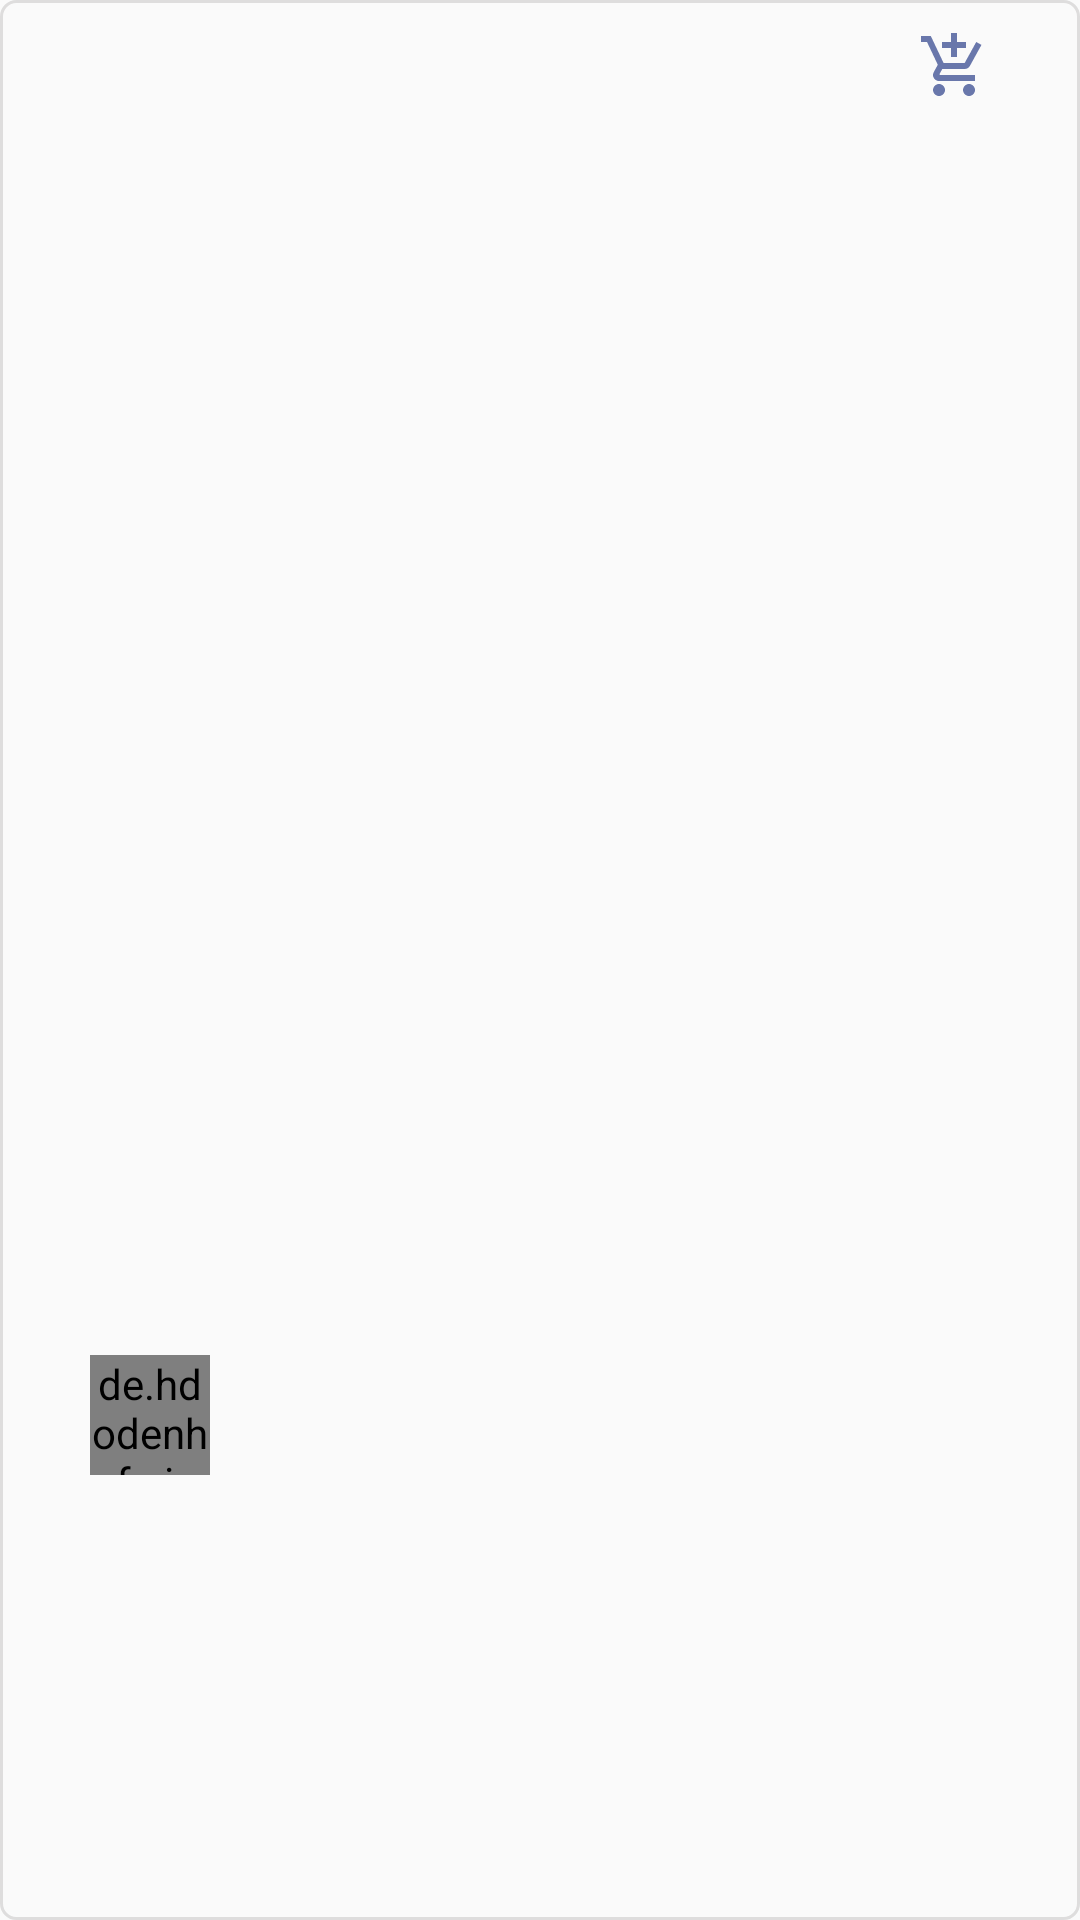

Reconstruct the res/layout file that produces this screen, plus the resources it refers to.
<!-- AndroidManifest.xml: application theme MyAppTheme -->
<!-- res/layout/post_item.xml -->
<?xml version="1.0" encoding="utf-8"?>

<androidx.constraintlayout.widget.ConstraintLayout
    xmlns:android="http://schemas.android.com/apk/res/android"
    xmlns:app="http://schemas.android.com/apk/res-auto"
    android:layout_width="match_parent"
    android:layout_height="wrap_content"
    android:background="@drawable/post_border">


    <ImageView
        android:id="@+id/addToShop"
        android:layout_width="wrap_content"
        android:layout_height="wrap_content"
        app:layout_constraintTop_toTopOf="parent"
        app:layout_constraintRight_toRightOf="parent"
        android:src="@drawable/ic_baseline_add_shopping_cart_24"
        android:layout_marginStart="30dp"
        android:layout_marginEnd="30dp"
        android:layout_marginTop="10dp"
        app:tint="@color/light_blue" />

    <TextView
        android:id="@+id/postTitle"
        android:layout_width="wrap_content"
        android:layout_height="wrap_content"
        app:layout_constraintTop_toBottomOf="@+id/addToShop"
        app:layout_constraintLeft_toLeftOf="parent"
        android:layout_marginTop="10dp"
        android:layout_marginStart="30dp"
        android:layout_marginEnd="30dp"
        android:textColor="@color/text_black"
        android:textStyle="bold"
        android:textSize="25sp" />


    <TextView
        android:id="@+id/description"
        android:layout_width="match_parent"
        android:layout_height="wrap_content"
        app:layout_constraintLeft_toLeftOf="parent"
        app:layout_constraintRight_toRightOf="parent"
        android:layout_marginStart="30dp"
        android:layout_marginEnd="30dp"
        android:layout_marginTop="10dp"
        app:layout_constraintTop_toBottomOf="@id/postTitle"
        android:maxLines="10"
        android:textSize="20sp" />

    <ImageView
        android:id="@+id/postImage"
        android:layout_width="0dp"
        android:layout_height="0dp"
        android:scaleType="centerCrop"
        app:layout_constraintDimensionRatio="1"
        app:layout_constraintLeft_toLeftOf="parent"
        app:layout_constraintRight_toRightOf="parent"
        android:layout_marginStart="30dp"
        android:layout_marginEnd="30dp"
        app:layout_constraintTop_toBottomOf="@id/description" />

    <TextView
        android:id="@+id/postPrice"
        android:layout_width="wrap_content"
        android:layout_height="wrap_content"
        android:layout_marginTop="10dp"
        android:layout_marginStart="30dp"
        android:layout_marginEnd="30dp"
        android:textSize="20sp"
        android:textColor="@color/text_black"
        app:layout_constraintTop_toBottomOf="@+id/postImage"
        app:layout_constraintLeft_toLeftOf="parent" />

    <de.hdodenhof.circleimageview.CircleImageView
        android:id="@+id/posterImg"
        android:layout_width="40dp"
        android:layout_height="40dp"
        app:layout_constraintTop_toBottomOf="@+id/postPrice"
        app:layout_constraintLeft_toLeftOf="@+id/postPrice" />

    <TextView
        android:id="@+id/poster"
        android:layout_width="wrap_content"
        android:layout_height="wrap_content"
        android:layout_marginTop="10dp"
        android:layout_marginStart="10dp"
        android:textSize="20sp"
        app:layout_constraintTop_toBottomOf="@+id/postPrice"
        app:layout_constraintLeft_toRightOf="@+id/posterImg"  />

    <TextView
        android:id="@+id/posterRate"
        android:layout_width="wrap_content"
        android:layout_height="wrap_content"
        android:layout_marginTop="10dp"
        android:layout_marginStart="30dp"
        android:layout_marginEnd="30dp"
        android:textSize="20sp"
        app:layout_constraintTop_toBottomOf="@+id/postPrice"
        app:layout_constraintRight_toRightOf="parent" />



</androidx.constraintlayout.widget.ConstraintLayout>
<!-- resources referenced by this layout -->
<resources>
  <color name="light_blue">#6977ab</color>
  <color name="text_black">#252121</color>
  <!-- drawable ic_baseline_add_shopping_cart_24 (drawable) -->
  <vector android:height="24dp" android:tint="#B4C1C1"
      android:viewportHeight="24" android:viewportWidth="24"
      android:width="24dp" xmlns:android="http://schemas.android.com/apk/res/android">
      <path android:fillColor="@android:color/white" android:pathData="M11,9h2L13,6h3L16,4h-3L13,1h-2v3L8,4v2h3v3zM7,18c-1.1,0 -1.99,0.9 -1.99,2S5.9,22 7,22s2,-0.9 2,-2 -0.9,-2 -2,-2zM17,18c-1.1,0 -1.99,0.9 -1.99,2s0.89,2 1.99,2 2,-0.9 2,-2 -0.9,-2 -2,-2zM7.17,14.75l0.03,-0.12 0.9,-1.63h7.45c0.75,0 1.41,-0.41 1.75,-1.03l3.86,-7.01L19.42,4h-0.01l-1.1,2 -2.76,5L8.53,11l-0.13,-0.27L6.16,6l-0.95,-2 -0.94,-2L1,2v2h2l3.6,7.59 -1.35,2.45c-0.16,0.28 -0.25,0.61 -0.25,0.96 0,1.1 0.9,2 2,2h12v-2L7.42,15c-0.13,0 -0.25,-0.11 -0.25,-0.25z"/>
  </vector>
  <!-- drawable post_border (drawable) -->
  <?xml version="1.0" encoding="utf-8"?>
  
  <shape
      xmlns:android="http://schemas.android.com/apk/res/android"
      android:shape="rectangle" >
  
      <stroke android:color="@color/light_gray"
          android:width="1dp" />
      <corners android:radius="5dp" />
  
  
  </shape>
  <style name="MyAppTheme" parent="AppTheme">
          <item name="windowNoTitle">true</item>
          //hide action bar
  
      </style>
  <color name="light_gray">#dedddd</color>
  <style name="AppTheme" parent="Theme.AppCompat.Light.DarkActionBar">
          
          <item name="colorPrimary">@color/colorPrimary</item>
          <item name="colorPrimaryDark">@color/colorPrimaryDark</item>
          <item name="colorAccent">@color/colorAccent</item>
      </style>
  <color name="colorPrimary">#6200EE</color>
  <color name="colorPrimaryDark">#3700B3</color>
  <color name="colorAccent">#03DAC5</color>
</resources>
